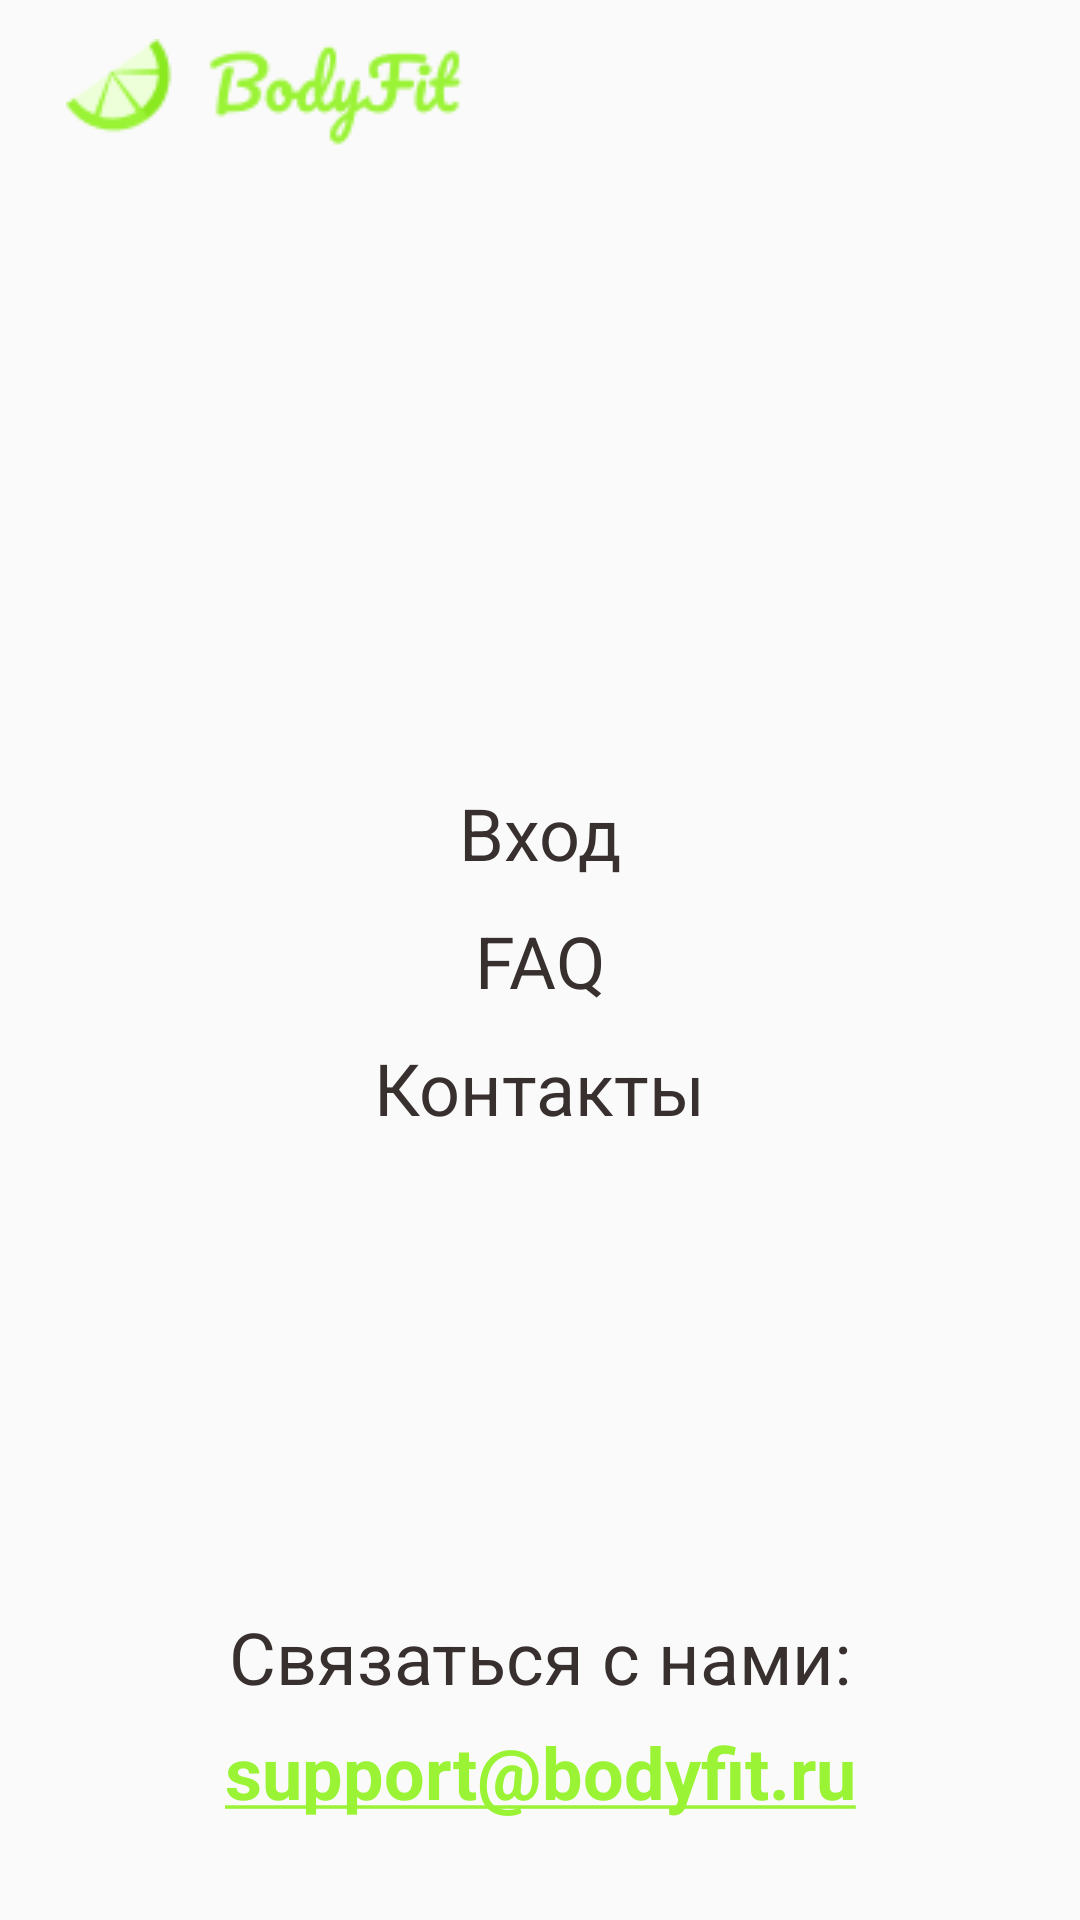

Android layout source for this screen:
<!-- AndroidManifest.xml: application theme AppTheme -->
<!-- res/layout/activity_base.xml -->
<?xml version="1.0" encoding="utf-8"?>
<androidx.constraintlayout.widget.ConstraintLayout xmlns:android="http://schemas.android.com/apk/res/android"
    xmlns:app="http://schemas.android.com/apk/res-auto"
    xmlns:tools="http://schemas.android.com/tools"
    android:layout_width="match_parent"
    android:layout_height="match_parent"
    tools:context=".BaseActivity">

    

    <ImageView
        android:layout_width="wrap_content"
        android:layout_height="wrap_content"
        android:layout_marginVertical="20dp"

        app:layout_constraintBottom_toTopOf="@+id/guideline1"
        app:layout_constraintEnd_toStartOf="@+id/guideline3"
        app:layout_constraintHorizontal_bias="0.1"
        app:layout_constraintStart_toStartOf="@+id/guideline2"
        app:layout_constraintTop_toTopOf="parent"
        app:srcCompat="@drawable/header_png" />


    

    <TextView
        android:id="@+id/textViewEnter"
        android:layout_width="wrap_content"
        android:layout_height="wrap_content"

        android:text="Вход"
        android:textColor="@color/colorText"
        android:textSize="24dp"

        app:layout_constraintBottom_toBottomOf="parent"
        app:layout_constraintEnd_toEndOf="parent"
        app:layout_constraintHorizontal_bias="0.5"
        app:layout_constraintStart_toStartOf="parent"
        app:layout_constraintTop_toTopOf="parent"
        app:layout_constraintVertical_bias="0.43" />


    <TextView
        android:id="@+id/textViewFAQ"
        android:layout_width="wrap_content"
        android:layout_height="wrap_content"

        android:text="FAQ"
        android:textColor="@color/colorText"
        android:textSize="24dp"

        app:layout_constraintBottom_toBottomOf="parent"
        app:layout_constraintEnd_toEndOf="parent"
        app:layout_constraintHorizontal_bias="0.5"
        app:layout_constraintStart_toStartOf="parent"
        app:layout_constraintTop_toTopOf="parent" />


    <TextView
        android:id="@+id/textViewContacts"
        android:layout_width="wrap_content"
        android:layout_height="wrap_content"

        android:text="Контакты"
        android:textColor="@color/colorText"
        android:textSize="24dp"

        app:layout_constraintBottom_toBottomOf="parent"
        app:layout_constraintEnd_toEndOf="parent"
        app:layout_constraintHorizontal_bias="0.5"
        app:layout_constraintStart_toStartOf="parent"
        app:layout_constraintTop_toTopOf="parent"
        app:layout_constraintVertical_bias="0.57" />


    <TextView
        android:id="@+id/textView1"
        android:layout_width="wrap_content"
        android:layout_height="wrap_content"

        android:text="Связаться с нами:"
        android:textColor="@color/colorText"
        android:textSize="24dp"

        app:layout_constraintBottom_toTopOf="@+id/textView2"
        app:layout_constraintEnd_toEndOf="parent"
        app:layout_constraintStart_toStartOf="parent"
        app:layout_constraintTop_toTopOf="@+id/guideline"
        app:layout_constraintVertical_bias="0.804" />

    <TextView
        android:id="@+id/textView2"
        android:layout_width="wrap_content"
        android:layout_height="wrap_content"

        android:text="@string/email"
        android:textColor="@color/colorPrimary"
        android:textSize="24dp"
        android:textStyle="bold"

        app:layout_constraintBottom_toBottomOf="parent"
        app:layout_constraintEnd_toEndOf="parent"
        app:layout_constraintHorizontal_bias="0.502"
        app:layout_constraintStart_toStartOf="parent"
        app:layout_constraintTop_toTopOf="@+id/guideline"
        app:layout_constraintVertical_bias="0.65" />


    

    <androidx.constraintlayout.widget.Guideline
        android:id="@+id/guideline"
        android:layout_width="wrap_content"
        android:layout_height="wrap_content"
        android:orientation="horizontal"
        app:layout_constraintBottom_toBottomOf="parent"
        app:layout_constraintGuide_percent="0.8"
        app:layout_constraintTop_toTopOf="parent" />

    <androidx.constraintlayout.widget.Guideline
        android:id="@+id/guideline1"
        android:layout_width="wrap_content"
        android:layout_height="wrap_content"
        android:orientation="horizontal"
        app:layout_constraintGuide_percent="0.1" />

    <androidx.constraintlayout.widget.Guideline
        android:id="@+id/guideline2"
        android:layout_width="wrap_content"
        android:layout_height="wrap_content"
        android:orientation="vertical"
        app:layout_constraintGuide_percent="0.07" />

    <androidx.constraintlayout.widget.Guideline
        android:id="@+id/guideline3"
        android:layout_width="wrap_content"
        android:layout_height="wrap_content"
        android:orientation="vertical"
        app:layout_constraintGuide_percent="0.93" />


</androidx.constraintlayout.widget.ConstraintLayout>
<!-- resources referenced by this layout -->
<resources>
  <color name="colorPrimary">#9AF335</color>
  <color name="colorText">#382F2F</color>
  <!-- drawable header_png: png bitmap (drawable, 4066 bytes) -->
  <string name="email"><u>support@bodyfit.ru</u></string>
  <style name="AppTheme" parent="Theme.AppCompat.Light.NoActionBar">
          
          <item name="colorPrimary">@color/colorPrimary</item>
          <item name="colorPrimaryDark">@color/colorPrimaryDark</item>
          <item name="colorAccent">@color/colorAccent</item>
      </style>
  <color name="colorPrimaryDark">#F5F5F5</color>
  <color name="colorAccent">#664E27</color>
</resources>
